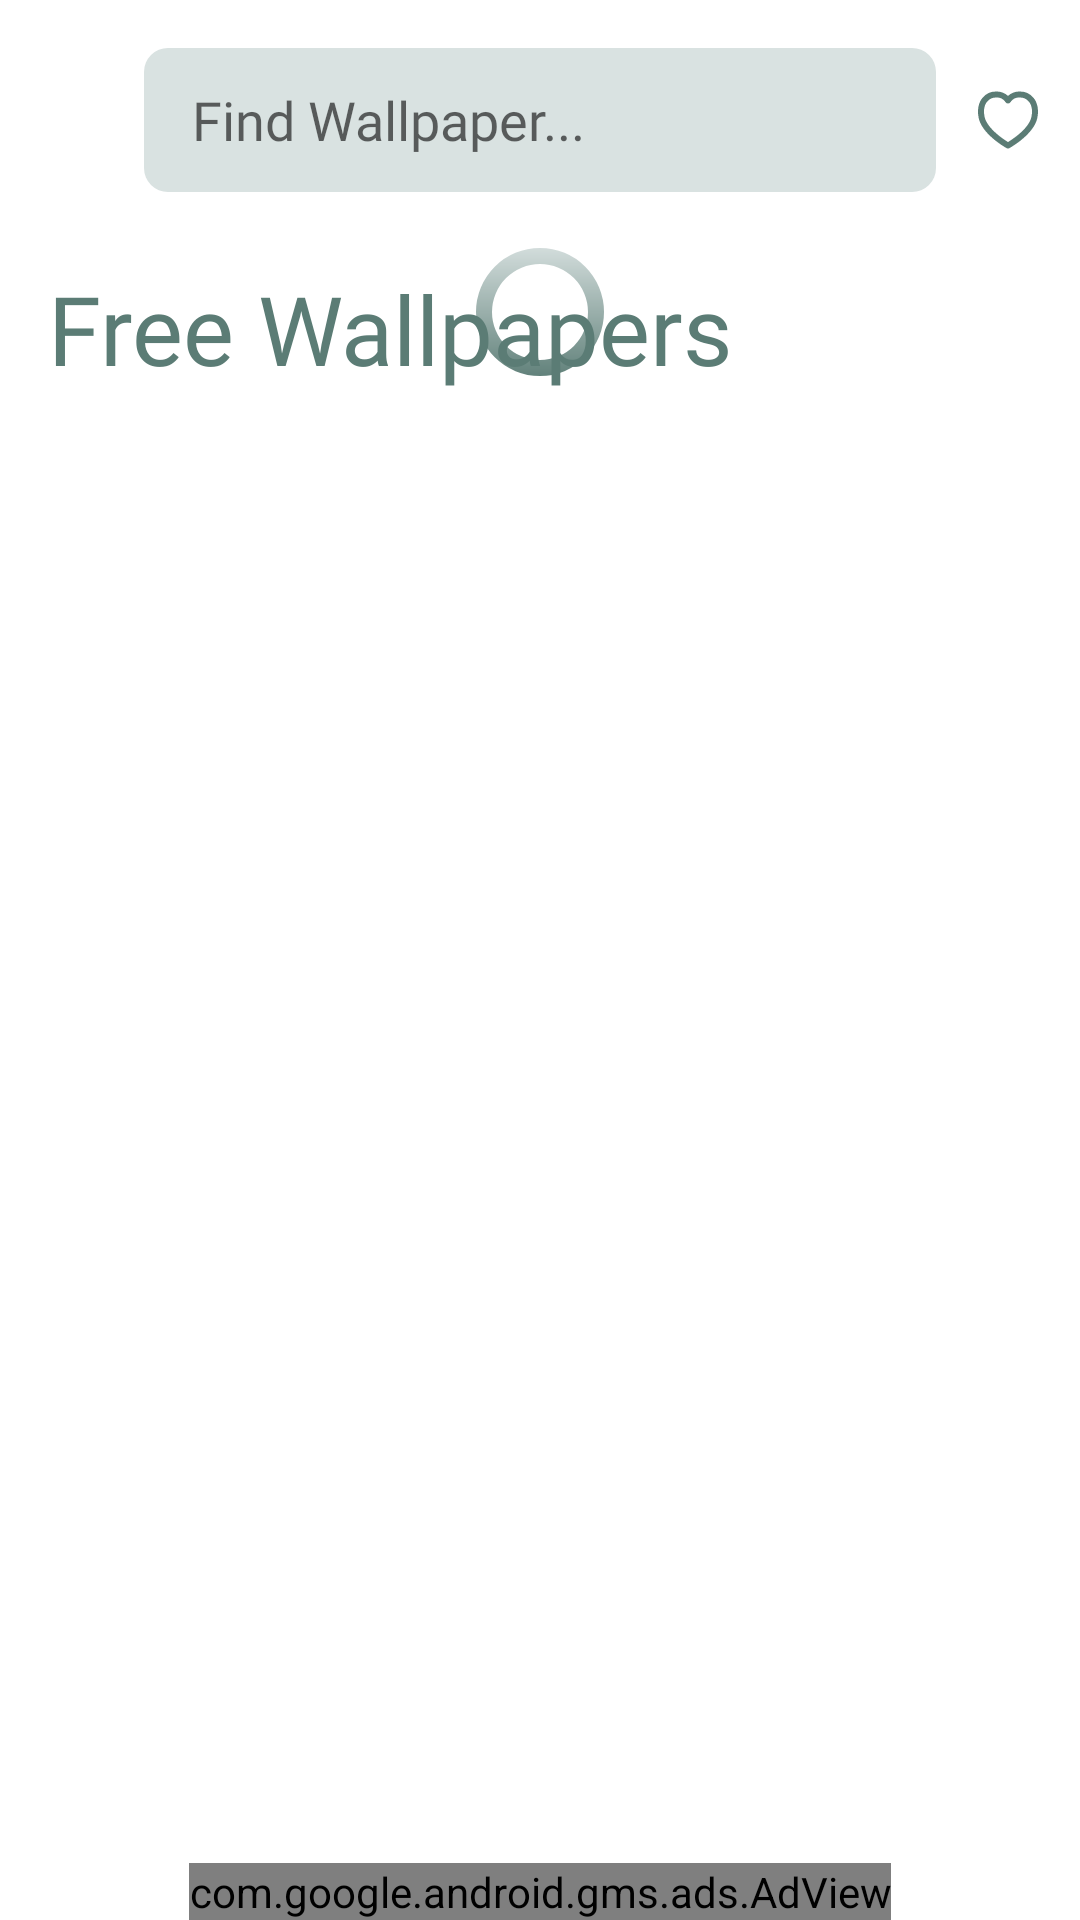

Reconstruct the res/layout file that produces this screen, plus the resources it refers to.
<!-- AndroidManifest.xml: application theme Theme.Wallpaper -->
<!-- res/layout/activity_main.xml -->
<?xml version="1.0" encoding="utf-8"?>
<androidx.constraintlayout.widget.ConstraintLayout xmlns:android="http://schemas.android.com/apk/res/android"
    xmlns:app="http://schemas.android.com/apk/res-auto"
    android:layout_width="match_parent"
    android:layout_height="match_parent">

    <androidx.core.widget.NestedScrollView
        android:layout_width="match_parent"
        android:layout_height="match_parent"

        android:fillViewport="true"
        android:isScrollContainer="true"
        android:measureAllChildren="true"
        android:scrollbarThumbVertical="?attr/greenAccordingBg"
        android:scrollbars="vertical"
        app:layout_constraintBottom_toBottomOf="parent"
        app:layout_constraintLeft_toLeftOf="parent"
        app:layout_constraintRight_toRightOf="parent"
        app:layout_constraintTop_toTopOf="parent">

        <androidx.constraintlayout.widget.ConstraintLayout
            android:layout_width="match_parent"
            android:layout_height="0dp">

            <ProgressBar
                android:id="@+id/progressBar"
                android:layout_width="wrap_content"
                android:layout_height="wrap_content"

                android:layout_marginTop="@dimen/dimen_16dp"
                android:indeterminateDrawable="@drawable/style_progressbar"
                app:layout_constraintLeft_toLeftOf="parent"
                app:layout_constraintRight_toRightOf="parent"
                app:layout_constraintTop_toBottomOf="@id/searchEt" />

            <ImageView
                android:id="@+id/btnCategory"
                android:layout_width="@dimen/dimen_48dp"
                android:layout_height="@dimen/dimen_48dp"
                android:contentDescription="@string/favorites"
                android:padding="@dimen/dimen_12dp"

                android:src="@drawable/ic_category"
                app:layout_constraintBottom_toBottomOf="@id/searchEt"
                app:layout_constraintLeft_toLeftOf="parent"
                app:layout_constraintTop_toTopOf="@id/searchEt"
                app:tint="?attr/colorPrimaryVariant" />

            <EditText
                android:id="@+id/searchEt"
                android:layout_width="0dp"
                android:layout_height="@dimen/dimen_48dp"

                android:layout_marginTop="@dimen/dimen_16dp"
                android:background="@drawable/bg_search"
                android:fitsSystemWindows="true"
                android:fontFamily="?attr/fontLight"
                android:hint="@string/find_wallpaper"
                android:imeOptions="actionSearch"

                android:importantForAutofill="no"
                android:inputType="text"
                android:paddingHorizontal="@dimen/dimen_16dp"
                android:paddingVertical="@dimen/dimen_4dp"
                app:layout_constraintLeft_toRightOf="@id/btnCategory"
                app:layout_constraintRight_toLeftOf="@id/btnFavorites"

                app:layout_constraintTop_toTopOf="parent" />


            <ImageView
                android:id="@+id/btnFavorites"
                android:layout_width="@dimen/dimen_48dp"
                android:layout_height="@dimen/dimen_48dp"
                android:contentDescription="@string/favorites"
                android:padding="@dimen/dimen_12dp"

                android:src="@drawable/ic_heart"
                app:layout_constraintBottom_toBottomOf="@id/searchEt"
                app:layout_constraintRight_toRightOf="parent"
                app:layout_constraintTop_toTopOf="@id/searchEt"
                app:tint="?attr/colorPrimaryVariant" />

            <LinearLayout
                android:id="@+id/contentVisibleContainer"
                android:layout_width="match_parent"
                android:layout_height="wrap_content"
                android:layout_margin="@dimen/dimen_16dp"
                android:orientation="vertical"

                app:layout_constraintLeft_toLeftOf="parent"
                app:layout_constraintRight_toRightOf="parent"
                app:layout_constraintTop_toBottomOf="@id/searchEt">

                
                
                
                
                

                
                
                
                
                
                

                
                
                
                
                
                
                
                
                
                
                

                

                
                
                
                
                

                <TextView
                    android:layout_width="wrap_content"
                    android:layout_height="wrap_content"
                    android:layout_marginTop="@dimen/dimen_8dp"
                    android:text="@string/free_wallpapers"
                    android:textAppearance="@style/LightHeader"
                    android:textColor="?attr/colorPrimaryVariant" />

                <androidx.recyclerview.widget.RecyclerView
                    android:id="@+id/wallpaperRv"
                    android:layout_width="match_parent"
                    android:layout_height="wrap_content"
                    android:layout_marginTop="@dimen/dimen_8dp" />

            </LinearLayout>

        </androidx.constraintlayout.widget.ConstraintLayout>

    </androidx.core.widget.NestedScrollView>

    <com.google.android.gms.ads.AdView xmlns:ads="http://schemas.android.com/apk/res-auto"
        android:id="@+id/adView"
        android:layout_width="wrap_content"
        android:layout_height="wrap_content"
        android:layout_alignParentBottom="true"
        android:layout_centerHorizontal="true"
        android:layout_marginTop="@dimen/dimen_16dp"
        ads:adSize="BANNER"
        ads:adUnitId="ca-app-pub-7350596417804925/7551648072"
        ads:layout_constraintBottom_toBottomOf="parent"
        ads:layout_constraintLeft_toLeftOf="parent"
        ads:layout_constraintRight_toRightOf="parent" />

</androidx.constraintlayout.widget.ConstraintLayout>
<!-- resources referenced by this layout -->
<resources>
  <color name="black">#FF000000</color>
  <dimen name="dimen_12dp">12dp</dimen>
  <dimen name="dimen_16dp">16dp</dimen>
  <dimen name="dimen_48dp">48dp</dimen>
  <dimen name="dimen_4dp">4dp</dimen>
  <dimen name="dimen_8dp">8dp</dimen>
  <!-- drawable bg_search (drawable) -->
  <?xml version="1.0" encoding="utf-8"?>
  <shape xmlns:android="http://schemas.android.com/apk/res/android">
      <solid android:color="?attr/greenAccordingBgInvert"/>
      <corners android:radius="@dimen/dimen_8dp"/>
      <padding android:left="@dimen/dimen_16dp"
          android:right="@dimen/dimen_16dp"
          android:top="@dimen/dimen_16dp"
          android:bottom="@dimen/dimen_16dp"/>
  </shape>
  <string name="categories">Categories</string>
  <string name="favorites">Favorites</string>
  <string name="find_wallpaper">Find Wallpaper...</string>
  <string name="free_wallpapers">Free Wallpapers</string>
  <string name="view_all">View all</string>
  <style name="LightHeader">
          <item name="android:textSize">@dimen/dimen_32dp</item>
          <item name="fontFamily">?attr/fontLight</item>
          <item name="android:textColor">?attr/colorBackgroundInvert</item>
      </style>
  <dimen name="dimen_32dp">32dp</dimen>
  <color name="white_variant">#F0F0F0</color>
  <color name="black_variant">#0F0F0F</color>
  <color name="light_green">#d9e2e1</color>
  <color name="dark_green">#5b7c75</color>
  <color name="white">#FFFFFFFF</color>
  <!-- drawable app_logo (drawable) -->
  <vector xmlns:android="http://schemas.android.com/apk/res/android"
      android:width="108dp"
      android:height="108dp"
      android:viewportWidth="108"
      android:viewportHeight="108">
    <path
        android:pathData="M0,0h108v108h-108z"
        android:fillColor="#D9E2E1"/>
    <path
        android:pathData="M54,18C34.12,18 18,32.1 18,49.5V90H28.29V72C28.29,54.6 44.4,40.5 64.29,40.5H74.57C54.69,40.5 38.57,54.6 38.57,72V81H54C73.88,81 90,66.9 90,49.5V18H54Z"
        android:fillColor="#5B7C75"/>
  </vector>
  <style name="SemiboldHeader">
          <item name="android:textSize">@dimen/dimen_32dp</item>
          <item name="fontFamily">?attr/fontSemiBold</item>
          <item name="android:textColor">?attr/colorBackgroundInvert</item>
      </style>
  <color name="dark_green_opacity_40">#665B7C75</color>
  <style name="ThemeOverlay.App.BottomSheetDialog" parent="ThemeOverlay.MaterialComponents.BottomSheetDialog">
          <item name="bottomSheetStyle">@style/ModalBottomSheetDialog</item>
      </style>
  <style name="ModalBottomSheetDialog" parent="Widget.MaterialComponents.BottomSheet.Modal">
          <item name="backgroundTint">?attr/greenAccordingBgInvert</item>
          <item name="shapeAppearance">@style/ShapeAppearance.App.LargeComponent</item>
      </style>
  <style name="MaterialAlertDialogStyle" parent="MaterialAlertDialog.MaterialComponents">
          <item name="shapeAppearance">@style/ShapeAppearance.App.Medium</item>
      </style>
  <style name="MaterialAlertDialog.App.Title.Text" parent="MaterialAlertDialog.MaterialComponents.Title.Text">
          <item name="fontFamily">?attr/fontRegular</item>
          <item name="android:textSize">24sp</item>
      </style>
  <style name="MaterialAlertDialog.App.Body.Text" parent="MaterialAlertDialog.MaterialComponents.Body.Text">
          <item name="fontFamily">?attr/fontLight</item>
          <item name="android:textSize">14sp</item>
      </style>
  <style name="ShapeAppearance.App.LargeComponent" parent="ShapeAppearance.MaterialComponents.LargeComponent">
          <item name="cornerFamily">rounded</item>
          <item name="cornerSize">@dimen/dimen_24dp</item>
      </style>
  <style name="ShapeAppearance.App.Medium" parent="ShapeAppearance.MaterialComponents.LargeComponent">
          <item name="cornerFamily">rounded</item>
          <item name="cornerSize">@dimen/dimen_16dp</item>
      </style>
  <dimen name="dimen_24dp">24dp</dimen>
</resources>
